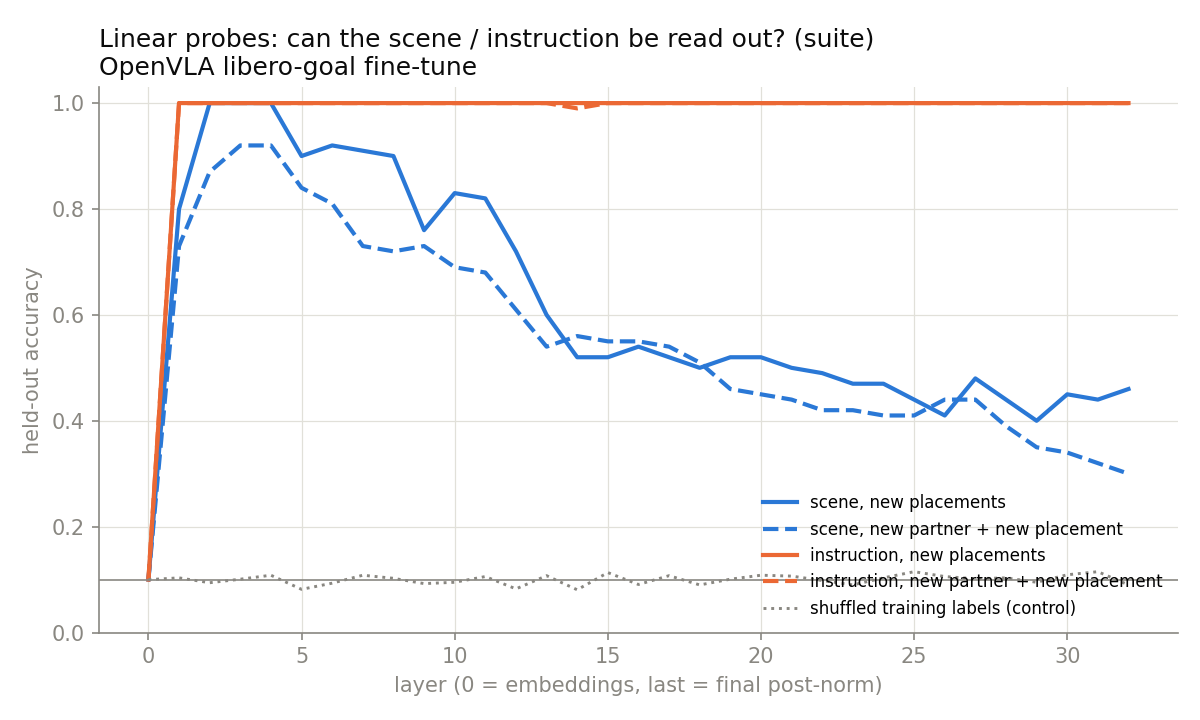

The data file committed next to this chart (first rows):
layer, target, version, accuracy, shuffled_label_accuracy, ridge_lambda_rel, fold_accuracies
0, scene, v1_new_placements, 0.1000, 0.1000, 100, 0.100
0, scene, v2_new_partner, 0.1000, 0.1000, 100, 0.100;0.100;0.100;0.100;0.100
0, instruction, v1_new_placements, 0.1000, 0.1000, 100, 0.100
0, instruction, v2_new_partner, 0.1000, 0.1000, 100, 0.100;0.100;0.100;0.100;0.100
1, scene, v1_new_placements, 0.8000, 0.0933, 0.001, 0.800
1, scene, v2_new_partner, 0.7300, 0.0967, 1, 0.750;0.700;0.800;0.650;0.750
1, instruction, v1_new_placements, 1, 0.1033, 100, 1.000
1, instruction, v2_new_partner, 1, 0.1200, 31.6, 1.000;1.000;1.000;1.000;1.000
2, scene, v1_new_placements, 1, 0.0433, 0.316, 1.000
2, scene, v2_new_partner, 0.8700, 0.1067, 1, 0.950;0.850;0.850;0.850;0.850
2, instruction, v1_new_placements, 1, 0.1367, 100, 1.000
2, instruction, v2_new_partner, 1, 0.0900, 31.6, 1.000;1.000;1.000;1.000;1.000
3, scene, v1_new_placements, 1, 0.0900, 0.1, 1.000
3, scene, v2_new_partner, 0.9200, 0.0833, 3.16, 0.950;0.850;0.900;1.000;0.900
3, instruction, v1_new_placements, 1, 0.1267, 100, 1.000
3, instruction, v2_new_partner, 1, 0.1033, 100, 1.000;1.000;1.000;1.000;1.000
4, scene, v1_new_placements, 1, 0.1267, 0.0001, 1.000
4, scene, v2_new_partner, 0.9200, 0.1233, 3.16, 0.950;0.850;0.900;1.000;0.900
4, instruction, v1_new_placements, 1, 0.0767, 100, 1.000
4, instruction, v2_new_partner, 1, 0.1067, 100, 1.000;1.000;1.000;1.000;1.000
5, scene, v1_new_placements, 0.9000, 0.0533, 0.316, 0.900
5, scene, v2_new_partner, 0.8400, 0.0967, 1, 0.850;0.850;0.900;0.800;0.800
5, instruction, v1_new_placements, 1, 0.0867, 100, 1.000
5, instruction, v2_new_partner, 1, 0.0900, 100, 1.000;1.000;1.000;1.000;1.000
6, scene, v1_new_placements, 0.9200, 0.0900, 0.01, 0.920
6, scene, v2_new_partner, 0.8100, 0.0967, 0.316, 0.900;0.650;0.850;0.800;0.850
6, instruction, v1_new_placements, 1, 0.0867, 100, 1.000
6, instruction, v2_new_partner, 1, 0.1000, 100, 1.000;1.000;1.000;1.000;1.000
7, scene, v1_new_placements, 0.9100, 0.1133, 0.01, 0.910
7, scene, v2_new_partner, 0.7300, 0.0967, 0.316, 0.900;0.450;0.800;0.700;0.800
7, instruction, v1_new_placements, 1, 0.1333, 100, 1.000
7, instruction, v2_new_partner, 1, 0.0900, 100, 1.000;1.000;1.000;1.000;1.000
8, scene, v1_new_placements, 0.9000, 0.1000, 0.0001, 0.900
8, scene, v2_new_partner, 0.7200, 0.1000, 0.00316, 0.650;0.650;0.750;0.800;0.750
8, instruction, v1_new_placements, 1, 0.1167, 100, 1.000
8, instruction, v2_new_partner, 1, 0.0933, 100, 1.000;1.000;1.000;1.000;1.000
9, scene, v1_new_placements, 0.7600, 0.0867, 0.0001, 0.760
9, scene, v2_new_partner, 0.7300, 0.0733, 0.001, 0.800;0.750;0.700;0.700;0.700
9, instruction, v1_new_placements, 1, 0.1133, 100, 1.000
9, instruction, v2_new_partner, 1, 0.0967, 100, 1.000;1.000;1.000;1.000;1.000
10, scene, v1_new_placements, 0.8300, 0.0600, 0.0001, 0.830
10, scene, v2_new_partner, 0.6900, 0.1033, 1, 0.700;0.550;0.700;0.800;0.700
10, instruction, v1_new_placements, 1, 0.1233, 100, 1.000
10, instruction, v2_new_partner, 1, 0.0933, 31.6, 1.000;1.000;1.000;1.000;1.000
11, scene, v1_new_placements, 0.8200, 0.1333, 0.0001, 0.820
11, scene, v2_new_partner, 0.6800, 0.0933, 1, 0.750;0.600;0.700;0.650;0.700
11, instruction, v1_new_placements, 1, 0.1200, 100, 1.000
11, instruction, v2_new_partner, 1, 0.0767, 31.6, 1.000;1.000;1.000;1.000;1.000
12, scene, v1_new_placements, 0.7200, 0.0333, 0.001, 0.720
12, scene, v2_new_partner, 0.6100, 0.1033, 3.16, 0.600;0.600;0.600;0.650;0.600
12, instruction, v1_new_placements, 1, 0.0800, 100, 1.000
12, instruction, v2_new_partner, 1, 0.1133, 100, 1.000;1.000;1.000;1.000;1.000
13, scene, v1_new_placements, 0.6000, 0.0933, 0.0001, 0.600
13, scene, v2_new_partner, 0.5400, 0.1100, 3.16, 0.550;0.550;0.550;0.500;0.550
13, instruction, v1_new_placements, 1, 0.1000, 100, 1.000
13, instruction, v2_new_partner, 1, 0.1267, 100, 1.000;1.000;1.000;1.000;1.000
14, scene, v1_new_placements, 0.5200, 0.0367, 0.00316, 0.520
14, scene, v2_new_partner, 0.5600, 0.0700, 3.16, 0.500;0.550;0.550;0.600;0.600
14, instruction, v1_new_placements, 1, 0.1067, 31.6, 1.000
14, instruction, v2_new_partner, 0.9900, 0.1100, 10, 0.950;1.000;1.000;1.000;1.000
... 72 more rows
